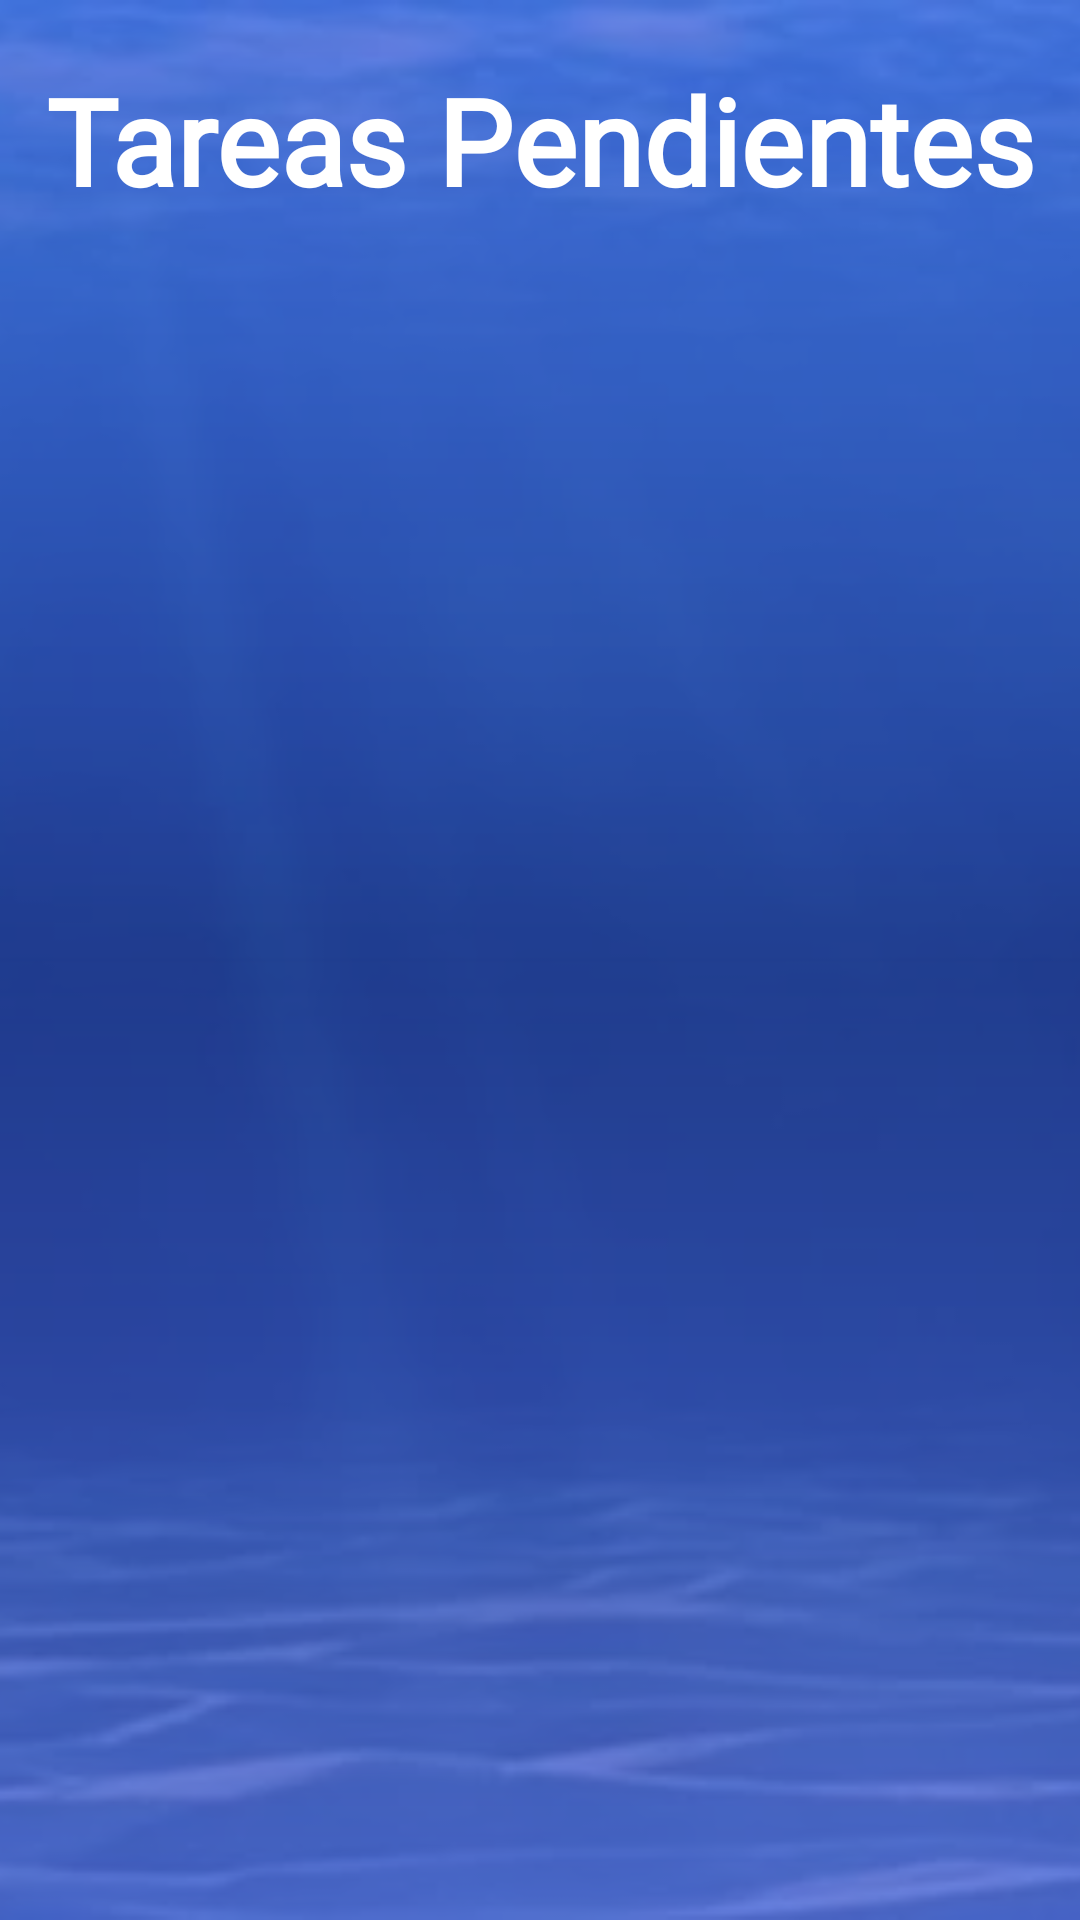

The Android layout XML behind this screen, and the referenced resources:
<!-- AndroidManifest.xml: application theme AppTheme -->
<!-- res/layout/activity_principal.xml -->
<?xml version="1.0" encoding="utf-8"?>
<FrameLayout xmlns:android="http://schemas.android.com/apk/res/android"
    xmlns:tools="http://schemas.android.com/tools"
    android:layout_width="match_parent"
    android:layout_height="match_parent"
    tools:context=".Principal">
    <ImageView
        android:layout_width="match_parent"
        android:layout_height="match_parent"
        android:src="@drawable/fondo_marino"
        android:scaleType="centerCrop"
        android:contentDescription="@string/fondo_marino">
    </ImageView>
    <View
        android:layout_width="match_parent"
        android:layout_height="match_parent"
        android:background="@drawable/gradient2"/>
        <LinearLayout
            android:layout_width="match_parent"
            android:layout_height="match_parent"
            android:orientation="vertical">
            <TextView
                android:id="@+id/titulo_principal"
                android:layout_width="match_parent"
                android:layout_height="wrap_content"
                style="@style/h1"
                android:text="Tareas Pendientes"/>
            <ListView
                android:id="@+id/listatareas"
                android:layout_width="match_parent"
                android:layout_height="match_parent">
            </ListView>
        </LinearLayout>
</FrameLayout>
<!-- resources referenced by this layout -->
<resources>
  <!-- drawable fondo_marino: webp bitmap (drawable-v24, 14302 bytes) -->
  <!-- drawable gradient2 (drawable-v24) -->
  <?xml version="1.0" encoding="utf-8"?>
  <shape xmlns:android="http://schemas.android.com/apk/res/android"
      android:shape="rectangle">
      <gradient
          android:type="linear"
          android:centerColor="@color/transparent2"
          android:startColor="@color/transparent1"
          android:endColor="@color/transparent1"
  
          android:angle="-90"/>
  
  </shape>
  <string name="fondo_marino">fondo_marino</string>
  <style name="h1" parent="AppTheme">
          <item name="android:layout_width">match_parent</item>
          <item name="android:layout_height">wrap_content</item>
          <item name="android:textColor">@android:color/white</item>
          <item name="android:fontFamily">@font/indieflowerregular</item>
          <item name="android:textSize">40sp</item>
          <item name="android:textAlignment">center</item>
          <item name="android:paddingTop">20dp</item>
          <item name="android:paddingBottom">20dp</item>
          <item name="android:textStyle">bold</item>
      </style>
  <style name="AppTheme" parent="Theme.AppCompat.Light.DarkActionBar">
          
          <item name="colorPrimary">@color/colorPrimary</item>
          <item name="colorPrimaryDark">@color/colorPrimaryDark</item>
          <item name="colorAccent">@color/colorAccent</item>
      </style>
  <color name="transparent2">#BF263692</color>
  <color name="transparent1">#BF4B5FDA</color>
  <color name="colorPrimary">#4B5FDA</color>
  <color name="colorPrimaryDark">#263692</color>
  <color name="colorAccent">#F3C439</color>
</resources>
